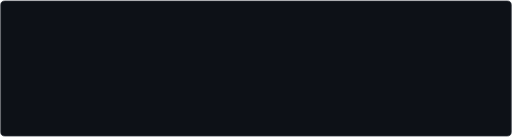
t = 0.00 s
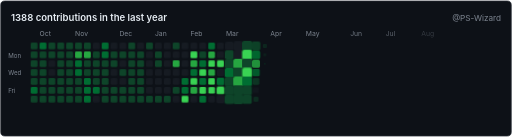
t = 1.67 s
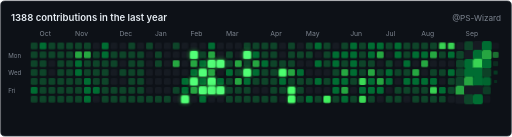
t = 3.33 s
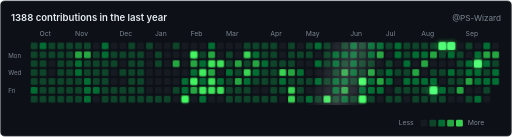
t = 5.00 s
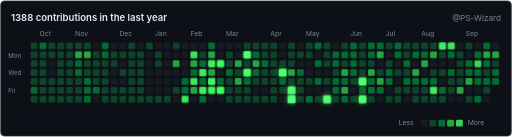
t = 6.67 s
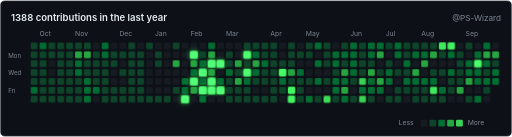
t = 8.33 s

The animated SVG that drew these frames (rendered in a browser with its animation timeline set to each time). Animation: 6 CSS @keyframes rules; frames cover the first 8.33 s, repeats indefinitely.

<svg xmlns="http://www.w3.org/2000/svg" width="750" height="200" viewBox="0 0 750 200" role="img">
<title>GitHub contribution graph</title>
<style>
*{font-family:-apple-system,BlinkMacSystemFont,"Segoe UI",Helvetica,Arial,sans-serif}
.bg{fill:#0d1117;stroke:#30363d;stroke-width:1}
.h-title{fill:#e6edf3;font-size:14px;font-weight:600;opacity:0;animation:fadeDown .7s ease forwards;animation-delay:50ms}
.h-user{fill:#7d8590;font-size:12px;opacity:0;animation:fadeDown .7s ease forwards;animation-delay:150ms}
.m{fill:#7d8590;font-size:10px;opacity:0;animation:fadeIn .6s ease forwards}
.d{fill:#7d8590;font-size:9px;opacity:0;animation:fadeIn .6s ease forwards}
.cell{transform-box:fill-box;transform-origin:center;opacity:0;animation:pop .45s cubic-bezier(.34,1.56,.64,1) forwards;animation-delay:var(--d)}
.hot{animation:pop .45s cubic-bezier(.34,1.56,.64,1) forwards,hotPulse 2.6s ease-in-out infinite;animation-delay:var(--d),calc(var(--d) + 700ms)}
.legend{opacity:0;animation:fadeUp .6s ease forwards;animation-delay:3400ms}
.legend-t{fill:#7d8590;font-size:10px}
.sweep{opacity:0;animation:sweep 7s ease-in-out infinite;animation-delay:4s}
@keyframes pop{0%{opacity:0;transform:scale(0)}60%{opacity:1;transform:scale(1.35)}100%{opacity:1;transform:scale(1)}}
@keyframes hotPulse{0%,100%{opacity:1;transform:scale(1);filter:brightness(1)}50%{opacity:1;transform:scale(1.18);filter:brightness(1.45) drop-shadow(0 0 3px rgba(57,211,83,.8))}}
@keyframes fadeIn{to{opacity:1}}
@keyframes fadeUp{from{opacity:0;transform:translateY(6px)}to{opacity:1;transform:translateY(0)}}
@keyframes fadeDown{from{opacity:0;transform:translateY(-6px)}to{opacity:1;transform:translateY(0)}}
@keyframes sweep{0%{opacity:0;transform:translateX(-260px) skewX(-18deg)}8%{opacity:.16}22%{opacity:.16;transform:translateX(860px) skewX(-18deg)}23%,100%{opacity:0;transform:translateX(860px) skewX(-18deg)}}
@media (prefers-reduced-motion:reduce){.cell,.hot,.sweep,.legend,.h-title,.h-user,.m,.d{animation-duration:.01ms;animation-delay:0ms;animation-iteration-count:1}}
</style>
<rect class="bg" x="1" y="1" width="748" height="198" rx="6"/>
<text class="h-title" x="16" y="30">1388 contributions in the last year</text>
<text class="h-user" x="734" y="30" text-anchor="end">@PS-Wizard</text>
<text class="m" x="58" y="52" style="animation-delay:328ms">Oct</text>
<text class="m" x="110" y="52" style="animation-delay:440ms">Nov</text>
<text class="m" x="175" y="52" style="animation-delay:580ms">Dec</text>
<text class="m" x="227" y="52" style="animation-delay:692ms">Jan</text>
<text class="m" x="279" y="52" style="animation-delay:804ms">Feb</text>
<text class="m" x="331" y="52" style="animation-delay:916ms">Mar</text>
<text class="m" x="396" y="52" style="animation-delay:1056ms">Apr</text>
<text class="m" x="448" y="52" style="animation-delay:1168ms">May</text>
<text class="m" x="513" y="52" style="animation-delay:1308ms">Jun</text>
<text class="m" x="565" y="52" style="animation-delay:1420ms">Jul</text>
<text class="m" x="617" y="52" style="animation-delay:1532ms">Aug</text>
<text class="m" x="682" y="52" style="animation-delay:1672ms">Sep</text>
<text class="d" x="12" y="84" style="animation-delay:360ms">Mon</text>
<text class="d" x="12" y="110" style="animation-delay:480ms">Wed</text>
<text class="d" x="12" y="136" style="animation-delay:600ms">Fri</text>
<clipPath id="gridClip"><rect x="45" y="62" width="689" height="91" rx="3"/></clipPath>
<rect class="cell" x="45" y="62" width="10" height="10" rx="2" fill="#0e4429" style="--d:0ms"><title>2025-09-28: 2</title></rect>
<rect class="cell" x="45" y="75" width="10" height="10" rx="2" fill="#0e4429" style="--d:9ms"><title>2025-09-29: 4</title></rect>
<rect class="cell" x="45" y="88" width="10" height="10" rx="2" fill="#0e4429" style="--d:18ms"><title>2025-09-30: 1</title></rect>
<rect class="cell" x="45" y="101" width="10" height="10" rx="2" fill="#0e4429" style="--d:27ms"><title>2025-10-01: 4</title></rect>
<rect class="cell" x="45" y="114" width="10" height="10" rx="2" fill="#0e4429" style="--d:36ms"><title>2025-10-02: 2</title></rect>
<rect class="cell" x="45" y="127" width="10" height="10" rx="2" fill="#006d32" style="--d:45ms"><title>2025-10-03: 5</title></rect>
<rect class="cell" x="45" y="140" width="10" height="10" rx="2" fill="#0e4429" style="--d:54ms"><title>2025-10-04: 1</title></rect>
<rect class="cell" x="58" y="62" width="10" height="10" rx="2" fill="#006d32" style="--d:63ms"><title>2025-10-05: 5</title></rect>
<rect class="cell" x="58" y="75" width="10" height="10" rx="2" fill="#0e4429" style="--d:72ms"><title>2025-10-06: 4</title></rect>
<rect class="cell" x="58" y="88" width="10" height="10" rx="2" fill="#0e4429" style="--d:81ms"><title>2025-10-07: 2</title></rect>
<rect class="cell" x="58" y="101" width="10" height="10" rx="2" fill="#0e4429" style="--d:90ms"><title>2025-10-08: 4</title></rect>
<rect class="cell" x="58" y="114" width="10" height="10" rx="2" fill="#0e4429" style="--d:99ms"><title>2025-10-09: 3</title></rect>
<rect class="cell" x="58" y="127" width="10" height="10" rx="2" fill="#0e4429" style="--d:108ms"><title>2025-10-10: 3</title></rect>
<rect class="cell" x="58" y="140" width="10" height="10" rx="2" fill="#0e4429" style="--d:117ms"><title>2025-10-11: 3</title></rect>
<rect class="cell" x="71" y="62" width="10" height="10" rx="2" fill="#0e4429" style="--d:126ms"><title>2025-10-12: 1</title></rect>
<rect class="cell" x="71" y="75" width="10" height="10" rx="2" fill="#0e4429" style="--d:135ms"><title>2025-10-13: 3</title></rect>
<rect class="cell" x="71" y="88" width="10" height="10" rx="2" fill="#161b22" style="--d:144ms"><title>2025-10-14: 0</title></rect>
<rect class="cell" x="71" y="101" width="10" height="10" rx="2" fill="#161b22" style="--d:153ms"><title>2025-10-15: 0</title></rect>
<rect class="cell" x="71" y="114" width="10" height="10" rx="2" fill="#0e4429" style="--d:162ms"><title>2025-10-16: 1</title></rect>
<rect class="cell" x="71" y="127" width="10" height="10" rx="2" fill="#0e4429" style="--d:171ms"><title>2025-10-17: 2</title></rect>
<rect class="cell" x="71" y="140" width="10" height="10" rx="2" fill="#0e4429" style="--d:180ms"><title>2025-10-18: 1</title></rect>
<rect class="cell" x="84" y="62" width="10" height="10" rx="2" fill="#0e4429" style="--d:189ms"><title>2025-10-19: 3</title></rect>
<rect class="cell" x="84" y="75" width="10" height="10" rx="2" fill="#0e4429" style="--d:198ms"><title>2025-10-20: 3</title></rect>
<rect class="cell" x="84" y="88" width="10" height="10" rx="2" fill="#0e4429" style="--d:207ms"><title>2025-10-21: 3</title></rect>
<rect class="cell" x="84" y="101" width="10" height="10" rx="2" fill="#0e4429" style="--d:216ms"><title>2025-10-22: 4</title></rect>
<rect class="cell" x="84" y="114" width="10" height="10" rx="2" fill="#0e4429" style="--d:225ms"><title>2025-10-23: 2</title></rect>
<rect class="cell" x="84" y="127" width="10" height="10" rx="2" fill="#0e4429" style="--d:234ms"><title>2025-10-24: 3</title></rect>
<rect class="cell" x="84" y="140" width="10" height="10" rx="2" fill="#0e4429" style="--d:243ms"><title>2025-10-25: 2</title></rect>
<rect class="cell" x="97" y="62" width="10" height="10" rx="2" fill="#0e4429" style="--d:252ms"><title>2025-10-26: 2</title></rect>
<rect class="cell" x="97" y="75" width="10" height="10" rx="2" fill="#0e4429" style="--d:261ms"><title>2025-10-27: 4</title></rect>
<rect class="cell" x="97" y="88" width="10" height="10" rx="2" fill="#0e4429" style="--d:270ms"><title>2025-10-28: 3</title></rect>
<rect class="cell" x="97" y="101" width="10" height="10" rx="2" fill="#0e4429" style="--d:279ms"><title>2025-10-29: 4</title></rect>
<rect class="cell" x="97" y="114" width="10" height="10" rx="2" fill="#0e4429" style="--d:288ms"><title>2025-10-30: 1</title></rect>
<rect class="cell" x="97" y="127" width="10" height="10" rx="2" fill="#0e4429" style="--d:297ms"><title>2025-10-31: 3</title></rect>
<rect class="cell" x="97" y="140" width="10" height="10" rx="2" fill="#0e4429" style="--d:306ms"><title>2025-11-01: 1</title></rect>
<rect class="cell" x="110" y="62" width="10" height="10" rx="2" fill="#0e4429" style="--d:315ms"><title>2025-11-02: 1</title></rect>
<rect class="cell" x="110" y="75" width="10" height="10" rx="2" fill="#26a641" style="--d:324ms"><title>2025-11-03: 10</title></rect>
<rect class="cell" x="110" y="88" width="10" height="10" rx="2" fill="#006d32" style="--d:333ms"><title>2025-11-04: 5</title></rect>
<rect class="cell" x="110" y="101" width="10" height="10" rx="2" fill="#006d32" style="--d:342ms"><title>2025-11-05: 5</title></rect>
<rect class="cell" x="110" y="114" width="10" height="10" rx="2" fill="#0e4429" style="--d:351ms"><title>2025-11-06: 1</title></rect>
<rect class="cell" x="110" y="127" width="10" height="10" rx="2" fill="#0e4429" style="--d:360ms"><title>2025-11-07: 2</title></rect>
<rect class="cell" x="110" y="140" width="10" height="10" rx="2" fill="#0e4429" style="--d:369ms"><title>2025-11-08: 4</title></rect>
<rect class="cell" x="123" y="62" width="10" height="10" rx="2" fill="#0e4429" style="--d:378ms"><title>2025-11-09: 1</title></rect>
<rect class="cell" x="123" y="75" width="10" height="10" rx="2" fill="#26a641" style="--d:387ms"><title>2025-11-10: 9</title></rect>
<rect class="cell" x="123" y="88" width="10" height="10" rx="2" fill="#0e4429" style="--d:396ms"><title>2025-11-11: 1</title></rect>
<rect class="cell" x="123" y="101" width="10" height="10" rx="2" fill="#0e4429" style="--d:405ms"><title>2025-11-12: 2</title></rect>
<rect class="cell" x="123" y="114" width="10" height="10" rx="2" fill="#006d32" style="--d:414ms"><title>2025-11-13: 7</title></rect>
<rect class="cell" x="123" y="127" width="10" height="10" rx="2" fill="#006d32" style="--d:423ms"><title>2025-11-14: 5</title></rect>
<rect class="cell" x="123" y="140" width="10" height="10" rx="2" fill="#006d32" style="--d:432ms"><title>2025-11-15: 7</title></rect>
<rect class="cell" x="136" y="62" width="10" height="10" rx="2" fill="#161b22" style="--d:441ms"><title>2025-11-16: 0</title></rect>
<rect class="cell" x="136" y="75" width="10" height="10" rx="2" fill="#0e4429" style="--d:450ms"><title>2025-11-17: 1</title></rect>
<rect class="cell" x="136" y="88" width="10" height="10" rx="2" fill="#0e4429" style="--d:459ms"><title>2025-11-18: 1</title></rect>
<rect class="cell" x="136" y="101" width="10" height="10" rx="2" fill="#0e4429" style="--d:468ms"><title>2025-11-19: 2</title></rect>
<rect class="cell" x="136" y="114" width="10" height="10" rx="2" fill="#0e4429" style="--d:477ms"><title>2025-11-20: 4</title></rect>
<rect class="cell" x="136" y="127" width="10" height="10" rx="2" fill="#006d32" style="--d:486ms"><title>2025-11-21: 5</title></rect>
<rect class="cell" x="136" y="140" width="10" height="10" rx="2" fill="#161b22" style="--d:495ms"><title>2025-11-22: 0</title></rect>
<rect class="cell" x="149" y="62" width="10" height="10" rx="2" fill="#006d32" style="--d:504ms"><title>2025-11-23: 8</title></rect>
<rect class="cell" x="149" y="75" width="10" height="10" rx="2" fill="#006d32" style="--d:513ms"><title>2025-11-24: 5</title></rect>
<rect class="cell" x="149" y="88" width="10" height="10" rx="2" fill="#0e4429" style="--d:522ms"><title>2025-11-25: 1</title></rect>
<rect class="cell" x="149" y="101" width="10" height="10" rx="2" fill="#0e4429" style="--d:531ms"><title>2025-11-26: 3</title></rect>
<rect class="cell" x="149" y="114" width="10" height="10" rx="2" fill="#0e4429" style="--d:540ms"><title>2025-11-27: 1</title></rect>
<rect class="cell" x="149" y="127" width="10" height="10" rx="2" fill="#0e4429" style="--d:549ms"><title>2025-11-28: 2</title></rect>
<rect class="cell" x="149" y="140" width="10" height="10" rx="2" fill="#0e4429" style="--d:558ms"><title>2025-11-29: 1</title></rect>
<rect class="cell" x="162" y="62" width="10" height="10" rx="2" fill="#161b22" style="--d:567ms"><title>2025-11-30: 0</title></rect>
<rect class="cell" x="162" y="75" width="10" height="10" rx="2" fill="#0e4429" style="--d:576ms"><title>2025-12-01: 1</title></rect>
<rect class="cell" x="162" y="88" width="10" height="10" rx="2" fill="#0e4429" style="--d:585ms"><title>2025-12-02: 1</title></rect>
<rect class="cell" x="162" y="101" width="10" height="10" rx="2" fill="#161b22" style="--d:594ms"><title>2025-12-03: 0</title></rect>
<rect class="cell" x="162" y="114" width="10" height="10" rx="2" fill="#161b22" style="--d:603ms"><title>2025-12-04: 0</title></rect>
<rect class="cell" x="162" y="127" width="10" height="10" rx="2" fill="#0e4429" style="--d:612ms"><title>2025-12-05: 1</title></rect>
<rect class="cell" x="162" y="140" width="10" height="10" rx="2" fill="#0e4429" style="--d:621ms"><title>2025-12-06: 3</title></rect>
<rect class="cell" x="175" y="62" width="10" height="10" rx="2" fill="#161b22" style="--d:630ms"><title>2025-12-07: 0</title></rect>
<rect class="cell" x="175" y="75" width="10" height="10" rx="2" fill="#0e4429" style="--d:639ms"><title>2025-12-08: 1</title></rect>
<rect class="cell" x="175" y="88" width="10" height="10" rx="2" fill="#161b22" style="--d:648ms"><title>2025-12-09: 0</title></rect>
<rect class="cell" x="175" y="101" width="10" height="10" rx="2" fill="#0e4429" style="--d:657ms"><title>2025-12-10: 1</title></rect>
<rect class="cell" x="175" y="114" width="10" height="10" rx="2" fill="#161b22" style="--d:666ms"><title>2025-12-11: 0</title></rect>
<rect class="cell" x="175" y="127" width="10" height="10" rx="2" fill="#0e4429" style="--d:675ms"><title>2025-12-12: 1</title></rect>
<rect class="cell" x="175" y="140" width="10" height="10" rx="2" fill="#0e4429" style="--d:684ms"><title>2025-12-13: 1</title></rect>
<rect class="cell" x="188" y="62" width="10" height="10" rx="2" fill="#0e4429" style="--d:693ms"><title>2025-12-14: 1</title></rect>
<rect class="cell" x="188" y="75" width="10" height="10" rx="2" fill="#0e4429" style="--d:702ms"><title>2025-12-15: 2</title></rect>
<rect class="cell" x="188" y="88" width="10" height="10" rx="2" fill="#0e4429" style="--d:711ms"><title>2025-12-16: 1</title></rect>
<rect class="cell" x="188" y="101" width="10" height="10" rx="2" fill="#0e4429" style="--d:720ms"><title>2025-12-17: 2</title></rect>
<rect class="cell" x="188" y="114" width="10" height="10" rx="2" fill="#0e4429" style="--d:729ms"><title>2025-12-18: 1</title></rect>
<rect class="cell" x="188" y="127" width="10" height="10" rx="2" fill="#0e4429" style="--d:738ms"><title>2025-12-19: 4</title></rect>
<rect class="cell" x="188" y="140" width="10" height="10" rx="2" fill="#0e4429" style="--d:747ms"><title>2025-12-20: 4</title></rect>
<rect class="cell" x="201" y="62" width="10" height="10" rx="2" fill="#161b22" style="--d:756ms"><title>2025-12-21: 0</title></rect>
<rect class="cell" x="201" y="75" width="10" height="10" rx="2" fill="#0e4429" style="--d:765ms"><title>2025-12-22: 1</title></rect>
<rect class="cell" x="201" y="88" width="10" height="10" rx="2" fill="#0e4429" style="--d:774ms"><title>2025-12-23: 1</title></rect>
<rect class="cell" x="201" y="101" width="10" height="10" rx="2" fill="#0e4429" style="--d:783ms"><title>2025-12-24: 3</title></rect>
<rect class="cell" x="201" y="114" width="10" height="10" rx="2" fill="#0e4429" style="--d:792ms"><title>2025-12-25: 1</title></rect>
<rect class="cell" x="201" y="127" width="10" height="10" rx="2" fill="#0e4429" style="--d:801ms"><title>2025-12-26: 1</title></rect>
<rect class="cell" x="201" y="140" width="10" height="10" rx="2" fill="#0e4429" style="--d:810ms"><title>2025-12-27: 1</title></rect>
<rect class="cell" x="214" y="62" width="10" height="10" rx="2" fill="#0e4429" style="--d:819ms"><title>2025-12-28: 2</title></rect>
<rect class="cell" x="214" y="75" width="10" height="10" rx="2" fill="#161b22" style="--d:828ms"><title>2025-12-29: 0</title></rect>
<rect class="cell" x="214" y="88" width="10" height="10" rx="2" fill="#161b22" style="--d:837ms"><title>2025-12-30: 0</title></rect>
<rect class="cell" x="214" y="101" width="10" height="10" rx="2" fill="#161b22" style="--d:846ms"><title>2025-12-31: 0</title></rect>
<rect class="cell" x="214" y="114" width="10" height="10" rx="2" fill="#161b22" style="--d:855ms"><title>2026-01-01: 0</title></rect>
<rect class="cell" x="214" y="127" width="10" height="10" rx="2" fill="#161b22" style="--d:864ms"><title>2026-01-02: 0</title></rect>
<rect class="cell" x="214" y="140" width="10" height="10" rx="2" fill="#0e4429" style="--d:873ms"><title>2026-01-03: 2</title></rect>
<rect class="cell" x="227" y="62" width="10" height="10" rx="2" fill="#161b22" style="--d:882ms"><title>2026-01-04: 0</title></rect>
<rect class="cell" x="227" y="75" width="10" height="10" rx="2" fill="#0e4429" style="--d:891ms"><title>2026-01-05: 1</title></rect>
<rect class="cell" x="227" y="88" width="10" height="10" rx="2" fill="#0e4429" style="--d:900ms"><title>2026-01-06: 1</title></rect>
<rect class="cell" x="227" y="101" width="10" height="10" rx="2" fill="#161b22" style="--d:909ms"><title>2026-01-07: 0</title></rect>
<rect class="cell" x="227" y="114" width="10" height="10" rx="2" fill="#161b22" style="--d:918ms"><title>2026-01-08: 0</title></rect>
<rect class="cell" x="227" y="127" width="10" height="10" rx="2" fill="#161b22" style="--d:927ms"><title>2026-01-09: 0</title></rect>
<rect class="cell" x="227" y="140" width="10" height="10" rx="2" fill="#0e4429" style="--d:936ms"><title>2026-01-10: 1</title></rect>
<rect class="cell" x="240" y="62" width="10" height="10" rx="2" fill="#161b22" style="--d:945ms"><title>2026-01-11: 0</title></rect>
<rect class="cell" x="240" y="75" width="10" height="10" rx="2" fill="#161b22" style="--d:954ms"><title>2026-01-12: 0</title></rect>
<rect class="cell" x="240" y="88" width="10" height="10" rx="2" fill="#161b22" style="--d:963ms"><title>2026-01-13: 0</title></rect>
<rect class="cell" x="240" y="101" width="10" height="10" rx="2" fill="#161b22" style="--d:972ms"><title>2026-01-14: 0</title></rect>
<rect class="cell" x="240" y="114" width="10" height="10" rx="2" fill="#161b22" style="--d:981ms"><title>2026-01-15: 0</title></rect>
<rect class="cell" x="240" y="127" width="10" height="10" rx="2" fill="#161b22" style="--d:990ms"><title>2026-01-16: 0</title></rect>
<rect class="cell" x="240" y="140" width="10" height="10" rx="2" fill="#0e4429" style="--d:999ms"><title>2026-01-17: 3</title></rect>
<rect class="cell" x="253" y="62" width="10" height="10" rx="2" fill="#0e4429" style="--d:1008ms"><title>2026-01-18: 2</title></rect>
<rect class="cell" x="253" y="75" width="10" height="10" rx="2" fill="#161b22" style="--d:1017ms"><title>2026-01-19: 0</title></rect>
<rect class="cell" x="253" y="88" width="10" height="10" rx="2" fill="#26a641" style="--d:1026ms"><title>2026-01-20: 11</title></rect>
<rect class="cell" x="253" y="101" width="10" height="10" rx="2" fill="#161b22" style="--d:1035ms"><title>2026-01-21: 0</title></rect>
<rect class="cell" x="253" y="114" width="10" height="10" rx="2" fill="#161b22" style="--d:1044ms"><title>2026-01-22: 0</title></rect>
<rect class="cell" x="253" y="127" width="10" height="10" rx="2" fill="#0e4429" style="--d:1053ms"><title>2026-01-23: 1</title></rect>
<rect class="cell" x="253" y="140" width="10" height="10" rx="2" fill="#161b22" style="--d:1062ms"><title>2026-01-24: 0</title></rect>
<rect class="cell" x="266" y="62" width="10" height="10" rx="2" fill="#161b22" style="--d:1071ms"><title>2026-01-25: 0</title></rect>
<rect class="cell" x="266" y="75" width="10" height="10" rx="2" fill="#161b22" style="--d:1080ms"><title>2026-01-26: 0</title></rect>
<rect class="cell" x="266" y="88" width="10" height="10" rx="2" fill="#161b22" style="--d:1089ms"><title>2026-01-27: 0</title></rect>
<rect class="cell" x="266" y="101" width="10" height="10" rx="2" fill="#161b22" style="--d:1098ms"><title>2026-01-28: 0</title></rect>
<rect class="cell" x="266" y="114" width="10" height="10" rx="2" fill="#006d32" style="--d:1107ms"><title>2026-01-29: 8</title></rect>
<rect class="cell" x="266" y="127" width="10" height="10" rx="2" fill="#006d32" style="--d:1116ms"><title>2026-01-30: 8</title></rect>
<rect class="cell hot" x="266" y="140" width="10" height="10" rx="2" fill="#39d353" style="--d:1125ms"><title>2026-01-31: 20</title></rect>
<rect class="cell" x="279" y="62" width="10" height="10" rx="2" fill="#161b22" style="--d:1134ms"><title>2026-02-01: 0</title></rect>
<rect class="cell hot" x="279" y="75" width="10" height="10" rx="2" fill="#39d353" style="--d:1143ms"><title>2026-02-02: 14</title></rect>
<rect class="cell" x="279" y="88" width="10" height="10" rx="2" fill="#26a641" style="--d:1152ms"><title>2026-02-03: 12</title></rect>
<rect class="cell" x="279" y="101" width="10" height="10" rx="2" fill="#006d32" style="--d:1161ms"><title>2026-02-04: 6</title></rect>
<rect class="cell hot" x="279" y="114" width="10" height="10" rx="2" fill="#39d353" style="--d:1170ms"><title>2026-02-05: 13</title></rect>
<rect class="cell" x="279" y="127" width="10" height="10" rx="2" fill="#26a641" style="--d:1179ms"><title>2026-02-06: 9</title></rect>
<rect class="cell" x="279" y="140" width="10" height="10" rx="2" fill="#161b22" style="--d:1188ms"><title>2026-02-07: 0</title></rect>
<rect class="cell" x="292" y="62" width="10" height="10" rx="2" fill="#161b22" style="--d:1197ms"><title>2026-02-08: 0</title></rect>
<rect class="cell" x="292" y="75" width="10" height="10" rx="2" fill="#0e4429" style="--d:1206ms"><title>2026-02-09: 1</title></rect>
<rect class="cell" x="292" y="88" width="10" height="10" rx="2" fill="#006d32" style="--d:1215ms"><title>2026-02-10: 5</title></rect>
<rect class="cell hot" x="292" y="101" width="10" height="10" rx="2" fill="#39d353" style="--d:1224ms"><title>2026-02-11: 15</title></rect>
<rect class="cell" x="292" y="114" width="10" height="10" rx="2" fill="#006d32" style="--d:1233ms"><title>2026-02-12: 5</title></rect>
<rect class="cell hot" x="292" y="127" width="10" height="10" rx="2" fill="#39d353" style="--d:1242ms"><title>2026-02-13: 14</title></rect>
<rect class="cell" x="292" y="140" width="10" height="10" rx="2" fill="#006d32" style="--d:1251ms"><title>2026-02-14: 5</title></rect>
<rect class="cell" x="305" y="62" width="10" height="10" rx="2" fill="#006d32" style="--d:1260ms"><title>2026-02-15: 6</title></rect>
<rect class="cell" x="305" y="75" width="10" height="10" rx="2" fill="#26a641" style="--d:1269ms"><title>2026-02-16: 10</title></rect>
<rect class="cell hot" x="305" y="88" width="10" height="10" rx="2" fill="#39d353" style="--d:1278ms"><title>2026-02-17: 17</title></rect>
<rect class="cell" x="305" y="101" width="10" height="10" rx="2" fill="#26a641" style="--d:1287ms"><title>2026-02-18: 9</title></rect>
<rect class="cell hot" x="305" y="114" width="10" height="10" rx="2" fill="#39d353" style="--d:1296ms"><title>2026-02-19: 13</title></rect>
<rect class="cell hot" x="305" y="127" width="10" height="10" rx="2" fill="#39d353" style="--d:1305ms"><title>2026-02-20: 13</title></rect>
<rect class="cell" x="305" y="140" width="10" height="10" rx="2" fill="#161b22" style="--d:1314ms"><title>2026-02-21: 0</title></rect>
<rect class="cell" x="318" y="62" width="10" height="10" rx="2" fill="#161b22" style="--d:1323ms"><title>2026-02-22: 0</title></rect>
<rect class="cell" x="318" y="75" width="10" height="10" rx="2" fill="#161b22" style="--d:1332ms"><title>2026-02-23: 0</title></rect>
<rect class="cell hot" x="318" y="88" width="10" height="10" rx="2" fill="#39d353" style="--d:1341ms"><title>2026-02-24: 15</title></rect>
<rect class="cell" x="318" y="101" width="10" height="10" rx="2" fill="#161b22" style="--d:1350ms"><title>2026-02-25: 0</title></rect>
<rect class="cell" x="318" y="114" width="10" height="10" rx="2" fill="#006d32" style="--d:1359ms"><title>2026-02-26: 6</title></rect>
<rect class="cell hot" x="318" y="127" width="10" height="10" rx="2" fill="#39d353" style="--d:1368ms"><title>2026-02-27: 16</title></rect>
<rect class="cell" x="318" y="140" width="10" height="10" rx="2" fill="#161b22" style="--d:1377ms"><title>2026-02-28: 0</title></rect>
<rect class="cell" x="331" y="62" width="10" height="10" rx="2" fill="#161b22" style="--d:1386ms"><title>2026-03-01: 0</title></rect>
<rect class="cell" x="331" y="75" width="10" height="10" rx="2" fill="#0e4429" style="--d:1395ms"><title>2026-03-02: 2</title></rect>
<rect class="cell" x="331" y="88" width="10" height="10" rx="2" fill="#0e4429" style="--d:1404ms"><title>2026-03-03: 2</title></rect>
<rect class="cell" x="331" y="101" width="10" height="10" rx="2" fill="#006d32" style="--d:1413ms"><title>2026-03-04: 6</title></rect>
<rect class="cell" x="331" y="114" width="10" height="10" rx="2" fill="#0e4429" style="--d:1422ms"><title>2026-03-05: 3</title></rect>
<rect class="cell" x="331" y="127" width="10" height="10" rx="2" fill="#0e4429" style="--d:1431ms"><title>2026-03-06: 2</title></rect>
<rect class="cell" x="331" y="140" width="10" height="10" rx="2" fill="#0e4429" style="--d:1440ms"><title>2026-03-07: 3</title></rect>
<rect class="cell" x="344" y="62" width="10" height="10" rx="2" fill="#161b22" style="--d:1449ms"><title>2026-03-08: 0</title></rect>
<rect class="cell" x="344" y="75" width="10" height="10" rx="2" fill="#161b22" style="--d:1458ms"><title>2026-03-09: 0</title></rect>
<rect class="cell" x="344" y="88" width="10" height="10" rx="2" fill="#26a641" style="--d:1467ms"><title>2026-03-10: 9</title></rect>
<rect class="cell" x="344" y="101" width="10" height="10" rx="2" fill="#0e4429" style="--d:1476ms"><title>2026-03-11: 1</title></rect>
<rect class="cell" x="344" y="114" width="10" height="10" rx="2" fill="#26a641" style="--d:1485ms"><title>2026-03-12: 11</title></rect>
<rect class="cell" x="344" y="127" width="10" height="10" rx="2" fill="#0e4429" style="--d:1494ms"><title>2026-03-13: 4</title></rect>
<rect class="cell" x="344" y="140" width="10" height="10" rx="2" fill="#0e4429" style="--d:1503ms"><title>2026-03-14: 3</title></rect>
<rect class="cell" x="357" y="62" width="10" height="10" rx="2" fill="#0e4429" style="--d:1512ms"><title>2026-03-15: 4</title></rect>
<rect class="cell hot" x="357" y="75" width="10" height="10" rx="2" fill="#39d353" style="--d:1521ms"><title>2026-03-16: 13</title></rect>
<rect class="cell" x="357" y="88" width="10" height="10" rx="2" fill="#0e4429" style="--d:1530ms"><title>2026-03-17: 1</title></rect>
<rect class="cell hot" x="357" y="101" width="10" height="10" rx="2" fill="#39d353" style="--d:1539ms"><title>2026-03-18: 13</title></rect>
<rect class="cell" x="357" y="114" width="10" height="10" rx="2" fill="#006d32" style="--d:1548ms"><title>2026-03-19: 8</title></rect>
<rect class="cell" x="357" y="127" width="10" height="10" rx="2" fill="#0e4429" style="--d:1557ms"><title>2026-03-20: 2</title></rect>
<rect class="cell" x="357" y="140" width="10" height="10" rx="2" fill="#0e4429" style="--d:1566ms"><title>2026-03-21: 1</title></rect>
<rect class="cell" x="370" y="62" width="10" height="10" rx="2" fill="#0e4429" style="--d:1575ms"><title>2026-03-22: 3</title></rect>
<rect class="cell" x="370" y="75" width="10" height="10" rx="2" fill="#006d32" style="--d:1584ms"><title>2026-03-23: 5</title></rect>
<rect class="cell" x="370" y="88" width="10" height="10" rx="2" fill="#26a641" style="--d:1593ms"><title>2026-03-24: 9</title></rect>
<rect class="cell" x="370" y="101" width="10" height="10" rx="2" fill="#006d32" style="--d:1602ms"><title>2026-03-25: 5</title></rect>
<rect class="cell" x="370" y="114" width="10" height="10" rx="2" fill="#0e4429" style="--d:1611ms"><title>2026-03-26: 3</title></rect>
<rect class="cell" x="370" y="127" width="10" height="10" rx="2" fill="#161b22" style="--d:1620ms"><title>2026-03-27: 0</title></rect>
<rect class="cell" x="370" y="140" width="10" height="10" rx="2" fill="#0e4429" style="--d:1629ms"><title>2026-03-28: 2</title></rect>
<rect class="cell" x="383" y="62" width="10" height="10" rx="2" fill="#0e4429" style="--d:1638ms"><title>2026-03-29: 2</title></rect>
<rect class="cell" x="383" y="75" width="10" height="10" rx="2" fill="#0e4429" style="--d:1647ms"><title>2026-03-30: 1</title></rect>
<rect class="cell" x="383" y="88" width="10" height="10" rx="2" fill="#006d32" style="--d:1656ms"><title>2026-03-31: 6</title></rect>
<rect class="cell" x="383" y="101" width="10" height="10" rx="2" fill="#0e4429" style="--d:1665ms"><title>2026-04-01: 4</title></rect>
<rect class="cell" x="383" y="114" width="10" height="10" rx="2" fill="#0e4429" style="--d:1674ms"><title>2026-04-02: 1</title></rect>
<rect class="cell" x="383" y="127" width="10" height="10" rx="2" fill="#161b22" style="--d:1683ms"><title>2026-04-03: 0</title></rect>
<rect class="cell" x="383" y="140" width="10" height="10" rx="2" fill="#0e4429" style="--d:1692ms"><title>2026-04-04: 4</title></rect>
<rect class="cell" x="396" y="62" width="10" height="10" rx="2" fill="#0e4429" style="--d:1701ms"><title>2026-04-05: 2</title></rect>
<rect class="cell" x="396" y="75" width="10" height="10" rx="2" fill="#0e4429" style="--d:1710ms"><title>2026-04-06: 1</title></rect>
<rect class="cell" x="396" y="88" width="10" height="10" rx="2" fill="#0e4429" style="--d:1719ms"><title>2026-04-07: 1</title></rect>
<rect class="cell" x="396" y="101" width="10" height="10" rx="2" fill="#0e4429" style="--d:1728ms"><title>2026-04-08: 1</title></rect>
<rect class="cell" x="396" y="114" width="10" height="10" rx="2" fill="#0e4429" style="--d:1737ms"><title>2026-04-09: 2</title></rect>
<rect class="cell" x="396" y="127" width="10" height="10" rx="2" fill="#0e4429" style="--d:1746ms"><title>2026-04-10: 3</title></rect>
<rect class="cell" x="396" y="140" width="10" height="10" rx="2" fill="#0e4429" style="--d:1755ms"><title>2026-04-11: 1</title></rect>
<rect class="cell" x="409" y="62" width="10" height="10" rx="2" fill="#161b22" style="--d:1764ms"><title>2026-04-12: 0</title></rect>
<rect class="cell" x="409" y="75" width="10" height="10" rx="2" fill="#161b22" style="--d:1773ms"><title>2026-04-13: 0</title></rect>
<rect class="cell" x="409" y="88" width="10" height="10" rx="2" fill="#0e4429" style="--d:1782ms"><title>2026-04-14: 3</title></rect>
<rect class="cell hot" x="409" y="101" width="10" height="10" rx="2" fill="#39d353" style="--d:1791ms"><title>2026-04-15: 15</title></rect>
<rect class="cell" x="409" y="114" width="10" height="10" rx="2" fill="#006d32" style="--d:1800ms"><title>2026-04-16: 5</title></rect>
<rect class="cell" x="409" y="127" width="10" height="10" rx="2" fill="#0e4429" style="--d:1809ms"><title>2026-04-17: 1</title></rect>
<rect class="cell" x="409" y="140" width="10" height="10" rx="2" fill="#161b22" style="--d:1818ms"><title>2026-04-18: 0</title></rect>
<rect class="cell" x="422" y="62" width="10" height="10" rx="2" fill="#0e4429" style="--d:1827ms"><title>2026-04-19: 1</title></rect>
<rect class="cell" x="422" y="75" width="10" height="10" rx="2" fill="#0e4429" style="--d:1836ms"><title>2026-04-20: 2</title></rect>
<rect class="cell" x="422" y="88" width="10" height="10" rx="2" fill="#0e4429" style="--d:1845ms"><title>2026-04-21: 2</title></rect>
<rect class="cell" x="422" y="101" width="10" height="10" rx="2" fill="#26a641" style="--d:1854ms"><title>2026-04-22: 11</title></rect>
<rect class="cell" x="422" y="114" width="10" height="10" rx="2" fill="#0e4429" style="--d:1863ms"><title>2026-04-23: 1</title></rect>
<rect class="cell hot" x="422" y="127" width="10" height="10" rx="2" fill="#39d353" style="--d:1872ms"><title>2026-04-24: 19</title></rect>
<rect class="cell hot" x="422" y="140" width="10" height="10" rx="2" fill="#39d353" style="--d:1881ms"><title>2026-04-25: 18</title></rect>
<rect class="cell" x="435" y="62" width="10" height="10" rx="2" fill="#161b22" style="--d:1890ms"><title>2026-04-26: 0</title></rect>
<rect class="cell" x="435" y="75" width="10" height="10" rx="2" fill="#0e4429" style="--d:1899ms"><title>2026-04-27: 1</title></rect>
<rect class="cell" x="435" y="88" width="10" height="10" rx="2" fill="#161b22" style="--d:1908ms"><title>2026-04-28: 0</title></rect>
<rect class="cell" x="435" y="101" width="10" height="10" rx="2" fill="#006d32" style="--d:1917ms"><title>2026-04-29: 8</title></rect>
<rect class="cell" x="435" y="114" width="10" height="10" rx="2" fill="#0e4429" style="--d:1926ms"><title>2026-04-30: 4</title></rect>
<rect class="cell" x="435" y="127" width="10" height="10" rx="2" fill="#0e4429" style="--d:1935ms"><title>2026-05-01: 1</title></rect>
<rect class="cell" x="435" y="140" width="10" height="10" rx="2" fill="#0e4429" style="--d:1944ms"><title>2026-05-02: 4</title></rect>
<rect class="cell" x="448" y="62" width="10" height="10" rx="2" fill="#0e4429" style="--d:1953ms"><title>2026-05-03: 2</title></rect>
<rect class="cell" x="448" y="75" width="10" height="10" rx="2" fill="#0e4429" style="--d:1962ms"><title>2026-05-04: 1</title></rect>
<rect class="cell" x="448" y="88" width="10" height="10" rx="2" fill="#161b22" style="--d:1971ms"><title>2026-05-05: 0</title></rect>
<rect class="cell" x="448" y="101" width="10" height="10" rx="2" fill="#161b22" style="--d:1980ms"><title>2026-05-06: 0</title></rect>
<rect class="cell" x="448" y="114" width="10" height="10" rx="2" fill="#0e4429" style="--d:1989ms"><title>2026-05-07: 2</title></rect>
<rect class="cell" x="448" y="127" width="10" height="10" rx="2" fill="#161b22" style="--d:1998ms"><title>2026-05-08: 0</title></rect>
<rect class="cell" x="448" y="140" width="10" height="10" rx="2" fill="#006d32" style="--d:2007ms"><title>2026-05-09: 5</title></rect>
<rect class="cell" x="461" y="62" width="10" height="10" rx="2" fill="#006d32" style="--d:2016ms"><title>2026-05-10: 7</title></rect>
<rect class="cell" x="461" y="75" width="10" height="10" rx="2" fill="#161b22" style="--d:2025ms"><title>2026-05-11: 0</title></rect>
<rect class="cell" x="461" y="88" width="10" height="10" rx="2" fill="#006d32" style="--d:2034ms"><title>2026-05-12: 5</title></rect>
<rect class="cell" x="461" y="101" width="10" height="10" rx="2" fill="#161b22" style="--d:2043ms"><title>2026-05-13: 0</title></rect>
<rect class="cell" x="461" y="114" width="10" height="10" rx="2" fill="#006d32" style="--d:2052ms"><title>2026-05-14: 5</title></rect>
<rect class="cell" x="461" y="127" width="10" height="10" rx="2" fill="#161b22" style="--d:2061ms"><title>2026-05-15: 0</title></rect>
<rect class="cell" x="461" y="140" width="10" height="10" rx="2" fill="#0e4429" style="--d:2070ms"><title>2026-05-16: 2</title></rect>
<rect class="cell" x="474" y="62" width="10" height="10" rx="2" fill="#0e4429" style="--d:2079ms"><title>2026-05-17: 1</title></rect>
<rect class="cell" x="474" y="75" width="10" height="10" rx="2" fill="#0e4429" style="--d:2088ms"><title>2026-05-18: 1</title></rect>
<rect class="cell" x="474" y="88" width="10" height="10" rx="2" fill="#0e4429" style="--d:2097ms"><title>2026-05-19: 2</title></rect>
<rect class="cell" x="474" y="101" width="10" height="10" rx="2" fill="#161b22" style="--d:2106ms"><title>2026-05-20: 0</title></rect>
<rect class="cell" x="474" y="114" width="10" height="10" rx="2" fill="#0e4429" style="--d:2115ms"><title>2026-05-21: 1</title></rect>
<rect class="cell" x="474" y="127" width="10" height="10" rx="2" fill="#161b22" style="--d:2124ms"><title>2026-05-22: 0</title></rect>
<rect class="cell hot" x="474" y="140" width="10" height="10" rx="2" fill="#39d353" style="--d:2133ms"><title>2026-05-23: 29</title></rect>
<rect class="cell" x="487" y="62" width="10" height="10" rx="2" fill="#161b22" style="--d:2142ms"><title>2026-05-24: 0</title></rect>
<rect class="cell" x="487" y="75" width="10" height="10" rx="2" fill="#006d32" style="--d:2151ms"><title>2026-05-25: 5</title></rect>
<rect class="cell" x="487" y="88" width="10" height="10" rx="2" fill="#006d32" style="--d:2160ms"><title>2026-05-26: 6</title></rect>
<rect class="cell" x="487" y="101" width="10" height="10" rx="2" fill="#0e4429" style="--d:2169ms"><title>2026-05-27: 3</title></rect>
<rect class="cell" x="487" y="114" width="10" height="10" rx="2" fill="#006d32" style="--d:2178ms"><title>2026-05-28: 5</title></rect>
<rect class="cell" x="487" y="127" width="10" height="10" rx="2" fill="#006d32" style="--d:2187ms"><title>2026-05-29: 6</title></rect>
<rect class="cell" x="487" y="140" width="10" height="10" rx="2" fill="#0e4429" style="--d:2196ms"><title>2026-05-30: 2</title></rect>
<rect class="cell" x="500" y="62" width="10" height="10" rx="2" fill="#0e4429" style="--d:2205ms"><title>2026-05-31: 3</title></rect>
<rect class="cell" x="500" y="75" width="10" height="10" rx="2" fill="#006d32" style="--d:2214ms"><title>2026-06-01: 6</title></rect>
<rect class="cell" x="500" y="88" width="10" height="10" rx="2" fill="#0e4429" style="--d:2223ms"><title>2026-06-02: 4</title></rect>
<rect class="cell" x="500" y="101" width="10" height="10" rx="2" fill="#26a641" style="--d:2232ms"><title>2026-06-03: 11</title></rect>
<rect class="cell" x="500" y="114" width="10" height="10" rx="2" fill="#006d32" style="--d:2241ms"><title>2026-06-04: 8</title></rect>
<rect class="cell" x="500" y="127" width="10" height="10" rx="2" fill="#26a641" style="--d:2250ms"><title>2026-06-05: 11</title></rect>
<rect class="cell" x="500" y="140" width="10" height="10" rx="2" fill="#006d32" style="--d:2259ms"><title>2026-06-06: 5</title></rect>
<rect class="cell" x="513" y="62" width="10" height="10" rx="2" fill="#006d32" style="--d:2268ms"><title>2026-06-07: 8</title></rect>
<rect class="cell" x="513" y="75" width="10" height="10" rx="2" fill="#006d32" style="--d:2277ms"><title>2026-06-08: 5</title></rect>
<rect class="cell" x="513" y="88" width="10" height="10" rx="2" fill="#006d32" style="--d:2286ms"><title>2026-06-09: 6</title></rect>
<rect class="cell" x="513" y="101" width="10" height="10" rx="2" fill="#006d32" style="--d:2295ms"><title>2026-06-10: 6</title></rect>
<rect class="cell" x="513" y="114" width="10" height="10" rx="2" fill="#0e4429" style="--d:2304ms"><title>2026-06-11: 4</title></rect>
<rect class="cell" x="513" y="127" width="10" height="10" rx="2" fill="#161b22" style="--d:2313ms"><title>2026-06-12: 0</title></rect>
<rect class="cell" x="513" y="140" width="10" height="10" rx="2" fill="#0e4429" style="--d:2322ms"><title>2026-06-13: 3</title></rect>
<rect class="cell" x="526" y="62" width="10" height="10" rx="2" fill="#0e4429" style="--d:2331ms"><title>2026-06-14: 2</title></rect>
<rect class="cell" x="526" y="75" width="10" height="10" rx="2" fill="#0e4429" style="--d:2340ms"><title>2026-06-15: 4</title></rect>
<rect class="cell" x="526" y="88" width="10" height="10" rx="2" fill="#0e4429" style="--d:2349ms"><title>2026-06-16: 2</title></rect>
<rect class="cell" x="526" y="101" width="10" height="10" rx="2" fill="#0e4429" style="--d:2358ms"><title>2026-06-17: 1</title></rect>
<rect class="cell hot" x="526" y="114" width="10" height="10" rx="2" fill="#39d353" style="--d:2367ms"><title>2026-06-18: 19</title></rect>
<rect class="cell" x="526" y="127" width="10" height="10" rx="2" fill="#006d32" style="--d:2376ms"><title>2026-06-19: 5</title></rect>
<rect class="cell hot" x="526" y="140" width="10" height="10" rx="2" fill="#39d353" style="--d:2385ms"><title>2026-06-20: 18</title></rect>
<rect class="cell" x="539" y="62" width="10" height="10" rx="2" fill="#006d32" style="--d:2394ms"><title>2026-06-21: 6</title></rect>
<rect class="cell" x="539" y="75" width="10" height="10" rx="2" fill="#006d32" style="--d:2403ms"><title>2026-06-22: 6</title></rect>
<rect class="cell" x="539" y="88" width="10" height="10" rx="2" fill="#0e4429" style="--d:2412ms"><title>2026-06-23: 1</title></rect>
<rect class="cell" x="539" y="101" width="10" height="10" rx="2" fill="#26a641" style="--d:2421ms"><title>2026-06-24: 10</title></rect>
<rect class="cell" x="539" y="114" width="10" height="10" rx="2" fill="#006d32" style="--d:2430ms"><title>2026-06-25: 7</title></rect>
<rect class="cell" x="539" y="127" width="10" height="10" rx="2" fill="#006d32" style="--d:2439ms"><title>2026-06-26: 5</title></rect>
<rect class="cell" x="539" y="140" width="10" height="10" rx="2" fill="#0e4429" style="--d:2448ms"><title>2026-06-27: 1</title></rect>
<rect class="cell" x="552" y="62" width="10" height="10" rx="2" fill="#006d32" style="--d:2457ms"><title>2026-06-28: 6</title></rect>
<rect class="cell" x="552" y="75" width="10" height="10" rx="2" fill="#26a641" style="--d:2466ms"><title>2026-06-29: 9</title></rect>
<rect class="cell" x="552" y="88" width="10" height="10" rx="2" fill="#161b22" style="--d:2475ms"><title>2026-06-30: 0</title></rect>
<rect class="cell" x="552" y="101" width="10" height="10" rx="2" fill="#0e4429" style="--d:2484ms"><title>2026-07-01: 3</title></rect>
<rect class="cell" x="552" y="114" width="10" height="10" rx="2" fill="#26a641" style="--d:2493ms"><title>2026-07-02: 11</title></rect>
<rect class="cell" x="552" y="127" width="10" height="10" rx="2" fill="#006d32" style="--d:2502ms"><title>2026-07-03: 5</title></rect>
<rect class="cell" x="552" y="140" width="10" height="10" rx="2" fill="#161b22" style="--d:2511ms"><title>2026-07-04: 0</title></rect>
<rect class="cell" x="565" y="62" width="10" height="10" rx="2" fill="#0e4429" style="--d:2520ms"><title>2026-07-05: 3</title></rect>
<rect class="cell" x="565" y="75" width="10" height="10" rx="2" fill="#161b22" style="--d:2529ms"><title>2026-07-06: 0</title></rect>
<rect class="cell" x="565" y="88" width="10" height="10" rx="2" fill="#0e4429" style="--d:2538ms"><title>2026-07-07: 3</title></rect>
<rect class="cell" x="565" y="101" width="10" height="10" rx="2" fill="#006d32" style="--d:2547ms"><title>2026-07-08: 5</title></rect>
<rect class="cell" x="565" y="114" width="10" height="10" rx="2" fill="#006d32" style="--d:2556ms"><title>2026-07-09: 8</title></rect>
<rect class="cell" x="565" y="127" width="10" height="10" rx="2" fill="#161b22" style="--d:2565ms"><title>2026-07-10: 0</title></rect>
<rect class="cell" x="565" y="140" width="10" height="10" rx="2" fill="#0e4429" style="--d:2574ms"><title>2026-07-11: 1</title></rect>
<rect class="cell" x="578" y="62" width="10" height="10" rx="2" fill="#006d32" style="--d:2583ms"><title>2026-07-12: 5</title></rect>
<rect class="cell" x="578" y="75" width="10" height="10" rx="2" fill="#006d32" style="--d:2592ms"><title>2026-07-13: 5</title></rect>
<rect class="cell" x="578" y="88" width="10" height="10" rx="2" fill="#161b22" style="--d:2601ms"><title>2026-07-14: 0</title></rect>
<rect class="cell" x="578" y="101" width="10" height="10" rx="2" fill="#0e4429" style="--d:2610ms"><title>2026-07-15: 2</title></rect>
<rect class="cell" x="578" y="114" width="10" height="10" rx="2" fill="#161b22" style="--d:2619ms"><title>2026-07-16: 0</title></rect>
<rect class="cell" x="578" y="127" width="10" height="10" rx="2" fill="#0e4429" style="--d:2628ms"><title>2026-07-17: 4</title></rect>
<rect class="cell" x="578" y="140" width="10" height="10" rx="2" fill="#0e4429" style="--d:2637ms"><title>2026-07-18: 1</title></rect>
<rect class="cell" x="591" y="62" width="10" height="10" rx="2" fill="#0e4429" style="--d:2646ms"><title>2026-07-19: 2</title></rect>
<rect class="cell" x="591" y="75" width="10" height="10" rx="2" fill="#0e4429" style="--d:2655ms"><title>2026-07-20: 1</title></rect>
<rect class="cell" x="591" y="88" width="10" height="10" rx="2" fill="#006d32" style="--d:2664ms"><title>2026-07-21: 6</title></rect>
<rect class="cell" x="591" y="101" width="10" height="10" rx="2" fill="#0e4429" style="--d:2673ms"><title>2026-07-22: 3</title></rect>
<rect class="cell" x="591" y="114" width="10" height="10" rx="2" fill="#006d32" style="--d:2682ms"><title>2026-07-23: 6</title></rect>
<rect class="cell" x="591" y="127" width="10" height="10" rx="2" fill="#0e4429" style="--d:2691ms"><title>2026-07-24: 2</title></rect>
<rect class="cell" x="591" y="140" width="10" height="10" rx="2" fill="#161b22" style="--d:2700ms"><title>2026-07-25: 0</title></rect>
<rect class="cell" x="604" y="62" width="10" height="10" rx="2" fill="#0e4429" style="--d:2709ms"><title>2026-07-26: 3</title></rect>
<rect class="cell" x="604" y="75" width="10" height="10" rx="2" fill="#006d32" style="--d:2718ms"><title>2026-07-27: 6</title></rect>
<rect class="cell" x="604" y="88" width="10" height="10" rx="2" fill="#161b22" style="--d:2727ms"><title>2026-07-28: 0</title></rect>
<rect class="cell" x="604" y="101" width="10" height="10" rx="2" fill="#26a641" style="--d:2736ms"><title>2026-07-29: 9</title></rect>
<rect class="cell" x="604" y="114" width="10" height="10" rx="2" fill="#006d32" style="--d:2745ms"><title>2026-07-30: 6</title></rect>
<rect class="cell" x="604" y="127" width="10" height="10" rx="2" fill="#0e4429" style="--d:2754ms"><title>2026-07-31: 3</title></rect>
<rect class="cell" x="604" y="140" width="10" height="10" rx="2" fill="#0e4429" style="--d:2763ms"><title>2026-08-01: 3</title></rect>
<rect class="cell" x="617" y="62" width="10" height="10" rx="2" fill="#0e4429" style="--d:2772ms"><title>2026-08-02: 3</title></rect>
<rect class="cell" x="617" y="75" width="10" height="10" rx="2" fill="#006d32" style="--d:2781ms"><title>2026-08-03: 7</title></rect>
<rect class="cell" x="617" y="88" width="10" height="10" rx="2" fill="#26a641" style="--d:2790ms"><title>2026-08-04: 11</title></rect>
<rect class="cell" x="617" y="101" width="10" height="10" rx="2" fill="#161b22" style="--d:2799ms"><title>2026-08-05: 0</title></rect>
<rect class="cell" x="617" y="114" width="10" height="10" rx="2" fill="#006d32" style="--d:2808ms"><title>2026-08-06: 7</title></rect>
<rect class="cell" x="617" y="127" width="10" height="10" rx="2" fill="#0e4429" style="--d:2817ms"><title>2026-08-07: 3</title></rect>
<rect class="cell" x="617" y="140" width="10" height="10" rx="2" fill="#0e4429" style="--d:2826ms"><title>2026-08-08: 1</title></rect>
<rect class="cell" x="630" y="62" width="10" height="10" rx="2" fill="#0e4429" style="--d:2835ms"><title>2026-08-09: 1</title></rect>
<rect class="cell" x="630" y="75" width="10" height="10" rx="2" fill="#26a641" style="--d:2844ms"><title>2026-08-10: 11</title></rect>
<rect class="cell" x="630" y="88" width="10" height="10" rx="2" fill="#161b22" style="--d:2853ms"><title>2026-08-11: 0</title></rect>
<rect class="cell" x="630" y="101" width="10" height="10" rx="2" fill="#0e4429" style="--d:2862ms"><title>2026-08-12: 3</title></rect>
<rect class="cell" x="630" y="114" width="10" height="10" rx="2" fill="#006d32" style="--d:2871ms"><title>2026-08-13: 5</title></rect>
<rect class="cell hot" x="630" y="127" width="10" height="10" rx="2" fill="#39d353" style="--d:2880ms"><title>2026-08-14: 23</title></rect>
<rect class="cell" x="630" y="140" width="10" height="10" rx="2" fill="#0e4429" style="--d:2889ms"><title>2026-08-15: 3</title></rect>
<rect class="cell hot" x="643" y="62" width="10" height="10" rx="2" fill="#39d353" style="--d:2898ms"><title>2026-08-16: 17</title></rect>
<rect class="cell" x="643" y="75" width="10" height="10" rx="2" fill="#0e4429" style="--d:2907ms"><title>2026-08-17: 1</title></rect>
<rect class="cell" x="643" y="88" width="10" height="10" rx="2" fill="#161b22" style="--d:2916ms"><title>2026-08-18: 0</title></rect>
<rect class="cell" x="643" y="101" width="10" height="10" rx="2" fill="#0e4429" style="--d:2925ms"><title>2026-08-19: 3</title></rect>
<rect class="cell" x="643" y="114" width="10" height="10" rx="2" fill="#161b22" style="--d:2934ms"><title>2026-08-20: 0</title></rect>
<rect class="cell" x="643" y="127" width="10" height="10" rx="2" fill="#006d32" style="--d:2943ms"><title>2026-08-21: 5</title></rect>
<rect class="cell" x="643" y="140" width="10" height="10" rx="2" fill="#0e4429" style="--d:2952ms"><title>2026-08-22: 3</title></rect>
<rect class="cell hot" x="656" y="62" width="10" height="10" rx="2" fill="#39d353" style="--d:2961ms"><title>2026-08-23: 27</title></rect>
<rect class="cell" x="656" y="75" width="10" height="10" rx="2" fill="#006d32" style="--d:2970ms"><title>2026-08-24: 7</title></rect>
<rect class="cell" x="656" y="88" width="10" height="10" rx="2" fill="#161b22" style="--d:2979ms"><title>2026-08-25: 0</title></rect>
<rect class="cell" x="656" y="101" width="10" height="10" rx="2" fill="#006d32" style="--d:2988ms"><title>2026-08-26: 5</title></rect>
<rect class="cell" x="656" y="114" width="10" height="10" rx="2" fill="#0e4429" style="--d:2997ms"><title>2026-08-27: 1</title></rect>
<rect class="cell" x="656" y="127" width="10" height="10" rx="2" fill="#0e4429" style="--d:3006ms"><title>2026-08-28: 2</title></rect>
<rect class="cell" x="656" y="140" width="10" height="10" rx="2" fill="#161b22" style="--d:3015ms"><title>2026-08-29: 0</title></rect>
<rect class="cell" x="669" y="62" width="10" height="10" rx="2" fill="#161b22" style="--d:3024ms"><title>2026-08-30: 0</title></rect>
<rect class="cell" x="669" y="75" width="10" height="10" rx="2" fill="#0e4429" style="--d:3033ms"><title>2026-08-31: 2</title></rect>
<rect class="cell" x="669" y="88" width="10" height="10" rx="2" fill="#0e4429" style="--d:3042ms"><title>2026-09-01: 3</title></rect>
<rect class="cell" x="669" y="101" width="10" height="10" rx="2" fill="#0e4429" style="--d:3051ms"><title>2026-09-02: 2</title></rect>
<rect class="cell" x="669" y="114" width="10" height="10" rx="2" fill="#0e4429" style="--d:3060ms"><title>2026-09-03: 4</title></rect>
<rect class="cell" x="669" y="127" width="10" height="10" rx="2" fill="#26a641" style="--d:3069ms"><title>2026-09-04: 11</title></rect>
<rect class="cell" x="669" y="140" width="10" height="10" rx="2" fill="#161b22" style="--d:3078ms"><title>2026-09-05: 0</title></rect>
<rect class="cell" x="682" y="62" width="10" height="10" rx="2" fill="#0e4429" style="--d:3087ms"><title>2026-09-06: 1</title></rect>
<rect class="cell" x="682" y="75" width="10" height="10" rx="2" fill="#161b22" style="--d:3096ms"><title>2026-09-07: 0</title></rect>
<rect class="cell" x="682" y="88" width="10" height="10" rx="2" fill="#006d32" style="--d:3105ms"><title>2026-09-08: 5</title></rect>
<rect class="cell" x="682" y="101" width="10" height="10" rx="2" fill="#006d32" style="--d:3114ms"><title>2026-09-09: 5</title></rect>
<rect class="cell" x="682" y="114" width="10" height="10" rx="2" fill="#26a641" style="--d:3123ms"><title>2026-09-10: 11</title></rect>
<rect class="cell" x="682" y="127" width="10" height="10" rx="2" fill="#161b22" style="--d:3132ms"><title>2026-09-11: 0</title></rect>
<rect class="cell" x="682" y="140" width="10" height="10" rx="2" fill="#0e4429" style="--d:3141ms"><title>2026-09-12: 2</title></rect>
<rect class="cell" x="695" y="62" width="10" height="10" rx="2" fill="#161b22" style="--d:3150ms"><title>2026-09-13: 0</title></rect>
<rect class="cell" x="695" y="75" width="10" height="10" rx="2" fill="#006d32" style="--d:3159ms"><title>2026-09-14: 5</title></rect>
<rect class="cell hot" x="695" y="88" width="10" height="10" rx="2" fill="#39d353" style="--d:3168ms"><title>2026-09-15: 15</title></rect>
<rect class="cell" x="695" y="101" width="10" height="10" rx="2" fill="#006d32" style="--d:3177ms"><title>2026-09-16: 6</title></rect>
<rect class="cell" x="695" y="114" width="10" height="10" rx="2" fill="#006d32" style="--d:3186ms"><title>2026-09-17: 7</title></rect>
<rect class="cell" x="695" y="127" width="10" height="10" rx="2" fill="#161b22" style="--d:3195ms"><title>2026-09-18: 0</title></rect>
<rect class="cell" x="695" y="140" width="10" height="10" rx="2" fill="#006d32" style="--d:3204ms"><title>2026-09-19: 5</title></rect>
<rect class="cell" x="708" y="62" width="10" height="10" rx="2" fill="#006d32" style="--d:3213ms"><title>2026-09-20: 6</title></rect>
<rect class="cell" x="708" y="75" width="10" height="10" rx="2" fill="#26a641" style="--d:3222ms"><title>2026-09-21: 9</title></rect>
<rect class="cell" x="708" y="88" width="10" height="10" rx="2" fill="#006d32" style="--d:3231ms"><title>2026-09-22: 6</title></rect>
<rect class="cell" x="708" y="101" width="10" height="10" rx="2" fill="#0e4429" style="--d:3240ms"><title>2026-09-23: 4</title></rect>
<rect class="cell" x="708" y="114" width="10" height="10" rx="2" fill="#006d32" style="--d:3249ms"><title>2026-09-24: 8</title></rect>
<rect class="cell" x="708" y="127" width="10" height="10" rx="2" fill="#0e4429" style="--d:3258ms"><title>2026-09-25: 1</title></rect>
<rect class="cell" x="708" y="140" width="10" height="10" rx="2" fill="#161b22" style="--d:3267ms"><title>2026-09-26: 0</title></rect>
<rect class="cell" x="721" y="62" width="10" height="10" rx="2" fill="#161b22" style="--d:3276ms"><title>2026-09-27: 0</title></rect>
<rect class="cell" x="721" y="75" width="10" height="10" rx="2" fill="#26a641" style="--d:3285ms"><title>2026-09-28: 9</title></rect>
<rect class="cell" x="721" y="88" width="10" height="10" rx="2" fill="#0e4429" style="--d:3294ms"><title>2026-09-29: 3</title></rect>
<rect class="cell" x="721" y="101" width="10" height="10" rx="2" fill="#006d32" style="--d:3303ms"><title>2026-09-30: 6</title></rect>
<rect class="cell" x="721" y="114" width="10" height="10" rx="2" fill="#006d32" style="--d:3312ms"><title>2026-10-01: 5</title></rect>
<g clip-path="url(#gridClip)"><rect class="sweep" x="-75" y="42" width="90" height="131" fill="url(#shine)"/></g>
<linearGradient id="shine" x1="0" y1="0" x2="1" y2="0"><stop offset="0" stop-color="#fff" stop-opacity="0"/><stop offset=".5" stop-color="#fff" stop-opacity=".9"/><stop offset="1" stop-color="#fff" stop-opacity="0"/></linearGradient>
<g class="legend"><text class="legend-t" x="584" y="183">Less</text>
<rect x="616" y="175" width="10" height="10" rx="2" fill="#161b22"/>
<rect x="629" y="175" width="10" height="10" rx="2" fill="#0e4429"/>
<rect x="642" y="175" width="10" height="10" rx="2" fill="#006d32"/>
<rect x="655" y="175" width="10" height="10" rx="2" fill="#26a641"/>
<rect x="668" y="175" width="10" height="10" rx="2" fill="#39d353"/>
<text class="legend-t" x="685" y="183">More</text></g>
</svg>
